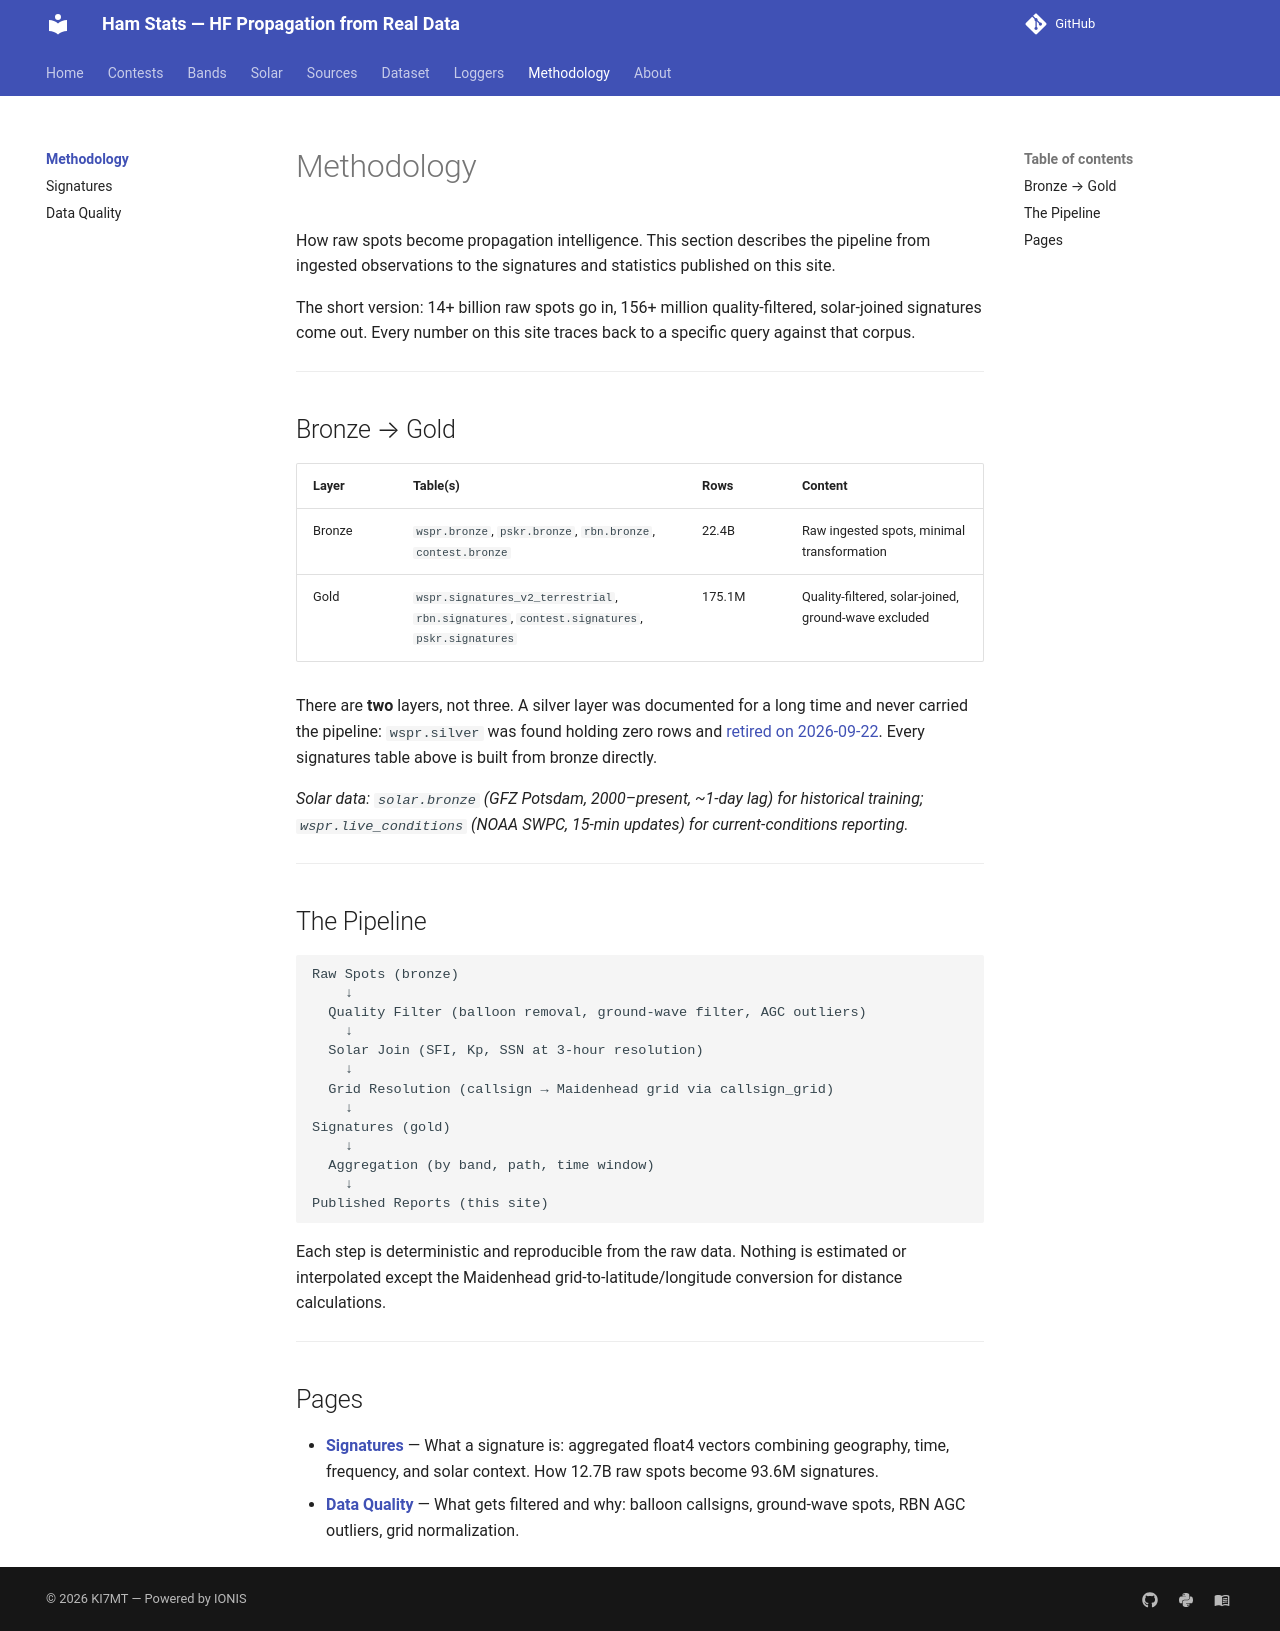

repository: IONIS-AI/ionis-hamstats · page: methodology/index.html · generator: mkdocs

---
description: >-
  How Ham Stats transforms raw radio spots into propagation intelligence. From
  WSPR/RBN/PSKR ingestion through ClickHouse aggregation to IONIS neural network
  predictions — the full data pipeline explained.
---

# Methodology

How raw spots become propagation intelligence. This section describes the
pipeline from ingested observations to the signatures and statistics published
on this site.

The short version: 14+ billion raw spots go in, 156+ million quality-filtered,
solar-joined signatures come out. Every number on this site traces back to
a specific query against that corpus.

---

## Bronze → Gold

| Layer | Table(s) | Rows | Content |
|-------|---------|------|---------|
| Bronze | `wspr.bronze`, `pskr.bronze`, `rbn.bronze`, `contest.bronze` | 22.4B | Raw ingested spots, minimal transformation |
| Gold | `wspr.signatures_v2_terrestrial`, `rbn.signatures`, `contest.signatures`, `pskr.signatures` | 175.1M | Quality-filtered, solar-joined, ground-wave excluded |

There are **two** layers, not three. A silver layer was documented for a long time and never
carried the pipeline: `wspr.silver` was found holding zero rows and
[retired on 2026-09-22](https://github.com/IONIS-AI/ionis-core/blob/main/docs/DATA-DICTIONARY.md).
Every signatures table above is built from bronze directly.

*Solar data: `solar.bronze` (GFZ Potsdam, 2000–present, ~1-day lag) for
historical training; `wspr.live_conditions` (NOAA SWPC, 15-min updates) for
current-conditions reporting.*

---

## The Pipeline

```
Raw Spots (bronze)
    ↓
  Quality Filter (balloon removal, ground-wave filter, AGC outliers)
    ↓
  Solar Join (SFI, Kp, SSN at 3-hour resolution)
    ↓
  Grid Resolution (callsign → Maidenhead grid via callsign_grid)
    ↓
Signatures (gold)
    ↓
  Aggregation (by band, path, time window)
    ↓
Published Reports (this site)
```

Each step is deterministic and reproducible from the raw data. Nothing is
estimated or interpolated except the Maidenhead grid-to-latitude/longitude
conversion for distance calculations.

---

## Pages

- [**Signatures**](signatures.md) — What a signature is: aggregated float4
  vectors combining geography, time, frequency, and solar context. How 12.7B
  raw spots become 93.6M signatures.
- [**Data Quality**](data-quality.md) — What gets filtered and why: balloon
  callsigns, ground-wave spots, RBN AGC outliers, grid normalization.
